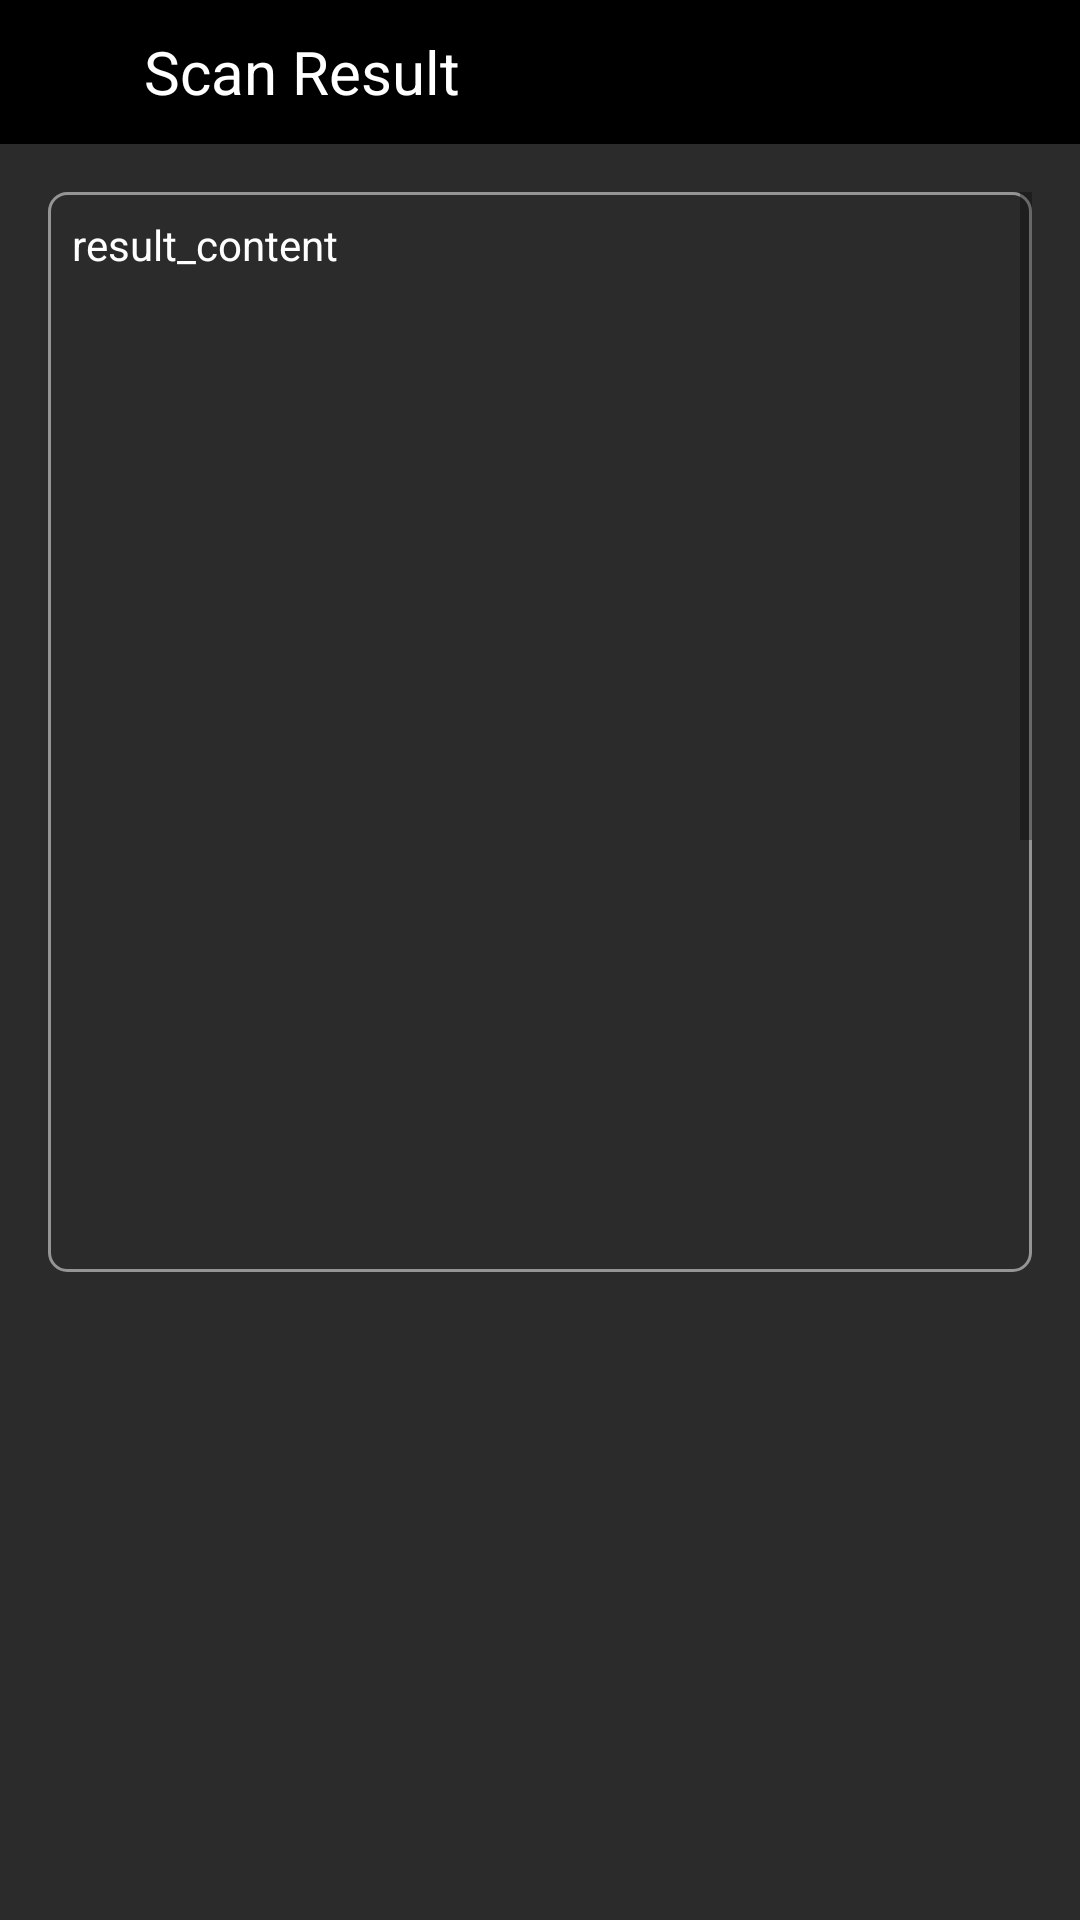

Layout XML and referenced resources for this Android screen:
<!-- AndroidManifest.xml: application theme Theme.OCRScanner -->
<!-- res/layout/activity_result.xml -->
<?xml version="1.0" encoding="utf-8"?>
<LinearLayout xmlns:android="http://schemas.android.com/apk/res/android"
    xmlns:tools="http://schemas.android.com/tools"
    xmlns:app="http://schemas.android.com/apk/res-auto"
    android:layout_width="match_parent"
    android:layout_height="match_parent"
    android:background="@color/black"
    android:orientation="vertical">

    <LinearLayout
        android:id="@+id/llToolbar"
        android:layout_width="match_parent"
        android:layout_height="@dimen/height_toolbar"

        android:gravity="center"
        android:orientation="horizontal"
        app:layout_constraintTop_toTopOf="parent">

        <ImageView
            android:id="@+id/ivBack"
            android:layout_width="@dimen/height_toolbar"
            android:layout_height="@dimen/height_toolbar"
            android:padding="10dp"
            android:src="@drawable/ic_arrow_back" />

        <TextView
            android:id="@+id/tvTitle"
            android:layout_width="0dp"
            android:layout_height="match_parent"
            android:layout_weight="1"
            android:text="@string/scan_result"
            android:textSize="@dimen/text_size_super_large"
            android:textColor="@color/white"
            android:gravity="center_vertical"/>

    </LinearLayout>

    <LinearLayout
        android:layout_width="match_parent"
        android:layout_height="0dp"
        android:layout_weight="1"
        android:padding="@dimen/padding_component"
        android:background="@color/gray">

        <ScrollView
            android:layout_width="match_parent"
            android:layout_height="wrap_content"
            android:background="@drawable/bg_result">

            <TextView
                android:id="@+id/tvResult"
                android:layout_width="match_parent"
                android:layout_height="wrap_content"
                android:minHeight="600dp"
                android:padding="8dp"
                android:text="@string/result_content"
                android:textColor="@color/white"
                tools:ignore="RtlSymmetry" />
        </ScrollView>
    </LinearLayout>

    <ImageView
        android:id="@+id/ivResult"
        android:layout_width="match_parent"
        android:layout_height="200dp"
        android:paddingBottom="@dimen/margin_component_small"
        android:background="@color/gray"/>

</LinearLayout>
<!-- resources referenced by this layout -->
<resources>
  <color name="black">#FF000000</color>
  <color name="gray">#2B2B2B</color>
  <color name="white">#FFFFFFFF</color>
  <dimen name="height_toolbar">48dp</dimen>
  <dimen name="margin_component_small">8dp</dimen>
  <dimen name="padding_component">16dp</dimen>
  <dimen name="text_size_super_large">20sp</dimen>
  <!-- drawable bg_result (drawable) -->
  <?xml version="1.0" encoding="utf-8"?>
  <shape xmlns:android="http://schemas.android.com/apk/res/android">
      <corners android:radius="6dp"/>
      <stroke android:width="1dp"
          android:color="@color/white_trans"/>
  </shape>
  <string name="result_content">result_content</string>
  <string name="scan_result">Scan Result</string>
  <style name="Theme.OCRScanner" parent="Theme.AppCompat.DayNight.NoActionBar">
          
          <item name="colorPrimary">@color/purple_500</item>
          <item name="colorPrimaryVariant">@color/purple_700</item>
          <item name="colorOnPrimary">@color/white</item>
          
          <item name="colorSecondary">@color/teal_200</item>
          <item name="colorSecondaryVariant">@color/teal_700</item>
          <item name="colorOnSecondary">@color/black</item>
          
          <item name="android:statusBarColor" tools:targetApi="l">?attr/colorPrimaryVariant</item>
          
      </style>
  <color name="white_trans">#80FFFFFF</color>
  <color name="purple_500">#FF6200EE</color>
  <color name="purple_700">#FF3700B3</color>
  <color name="teal_200">#FF03DAC5</color>
  <color name="teal_700">#FF018786</color>
</resources>
